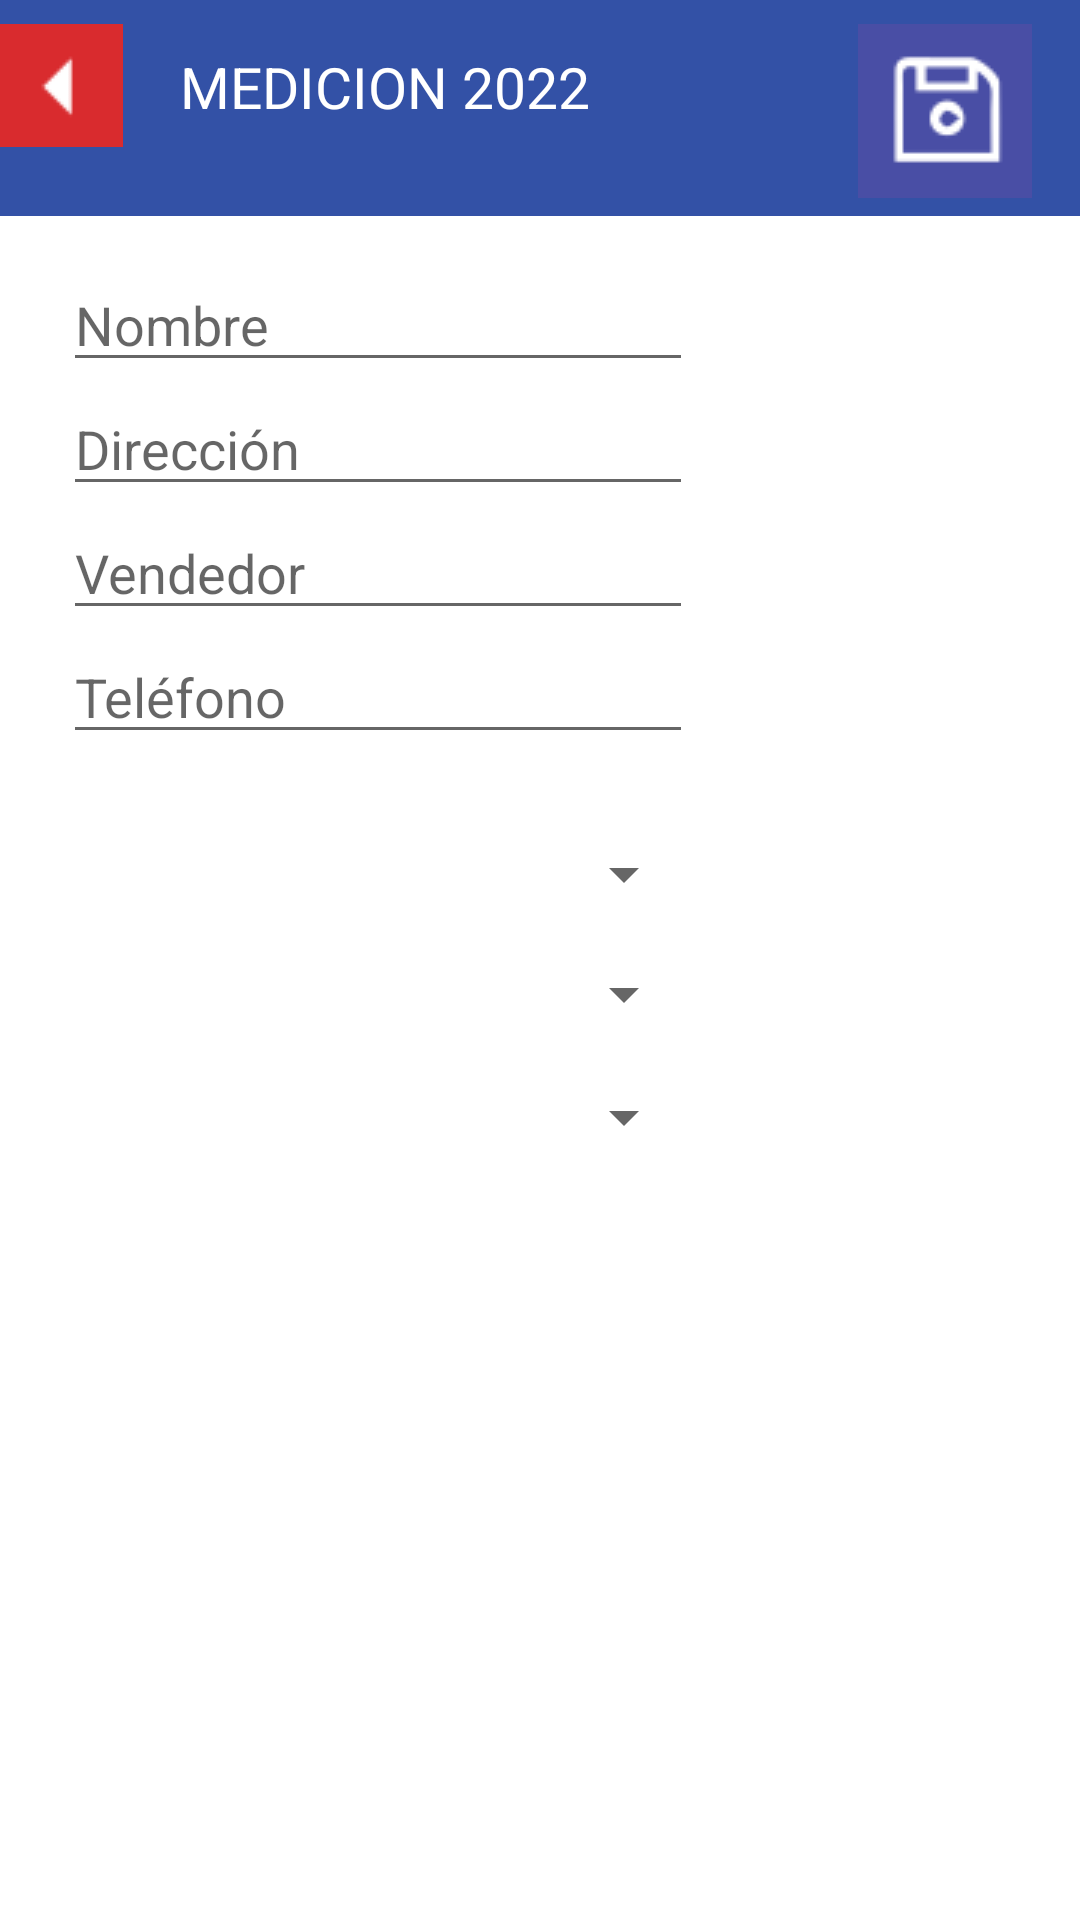

Layout XML and referenced resources for this Android screen:
<!-- AndroidManifest.xml: application theme Theme.Damer2 -->
<!-- res/layout/activity_negocio_agregar.xml -->
<?xml version="1.0" encoding="utf-8"?>
<androidx.constraintlayout.widget.ConstraintLayout xmlns:android="http://schemas.android.com/apk/res/android"
    xmlns:app="http://schemas.android.com/apk/res-auto"
    xmlns:tools="http://schemas.android.com/tools"
    android:layout_width="match_parent"
    android:layout_height="match_parent"
    tools:context=".NegocioAgregarActivity">

    <androidx.constraintlayout.widget.ConstraintLayout
        android:id="@+id/constraintLayout3"
        android:layout_width="0dp"
        android:layout_height="wrap_content"
        android:background="@drawable/header"
        app:layout_constraintEnd_toEndOf="parent"
        app:layout_constraintStart_toStartOf="parent"
        app:layout_constraintTop_toTopOf="parent">


        <TextView
            android:id="@+id/txtMedicion"
            android:layout_width="wrap_content"
            android:layout_height="wrap_content"
            android:layout_marginStart="60dp"
            android:layout_marginTop="8dp"
            android:text="MEDICION 2022"
            android:textColor="#FFF"
            android:textSize="19dp"
            app:layout_constraintStart_toStartOf="parent"
            app:layout_constraintTop_toTopOf="parent" />

        <ImageView
            android:id="@+id/btnAtras"
            android:layout_width="wrap_content"
            android:layout_height="wrap_content"
            app:layout_constraintStart_toStartOf="parent"
            app:layout_constraintTop_toTopOf="parent"
            app:srcCompat="@drawable/atras" />

        <ImageView
            android:id="@+id/negocio_agregar_btnGuardar"
            android:layout_width="wrap_content"
            android:layout_height="wrap_content"

            android:layout_marginTop="0dp"
            android:layout_marginEnd="16dp"
            app:layout_constraintEnd_toEndOf="parent"
            app:layout_constraintTop_toTopOf="parent"
            app:srcCompat="@drawable/guardar" />

    </androidx.constraintlayout.widget.ConstraintLayout>





    <EditText
        android:id="@+id/txtNombre"
        android:layout_width="wrap_content"
        android:layout_height="wrap_content"
        android:layout_marginStart="21dp"
        android:layout_marginTop="86dp"
        android:ems="10"
        android:hint="Nombre"
        android:inputType="textPersonName"
        android:text=""
        app:layout_constraintStart_toStartOf="parent"
        app:layout_constraintTop_toTopOf="parent" />

    <EditText
        android:id="@+id/txtDireccion"
        android:layout_width="wrap_content"
        android:layout_height="wrap_content"
        android:ems="10"
        android:hint="Dirección"
        android:inputType="textPersonName"
        android:text=""
        app:layout_constraintStart_toStartOf="@+id/txtNombre"
        app:layout_constraintTop_toBottomOf="@+id/txtNombre" />

    <EditText
        android:id="@+id/txtVendedor"
        android:layout_width="wrap_content"
        android:layout_height="wrap_content"
        android:ems="10"
        android:hint="Vendedor"
        android:inputType="textPersonName"
        android:text=""
        app:layout_constraintStart_toStartOf="@+id/txtDireccion"
        app:layout_constraintTop_toBottomOf="@+id/txtDireccion" />

    <EditText
        android:id="@+id/txtTelefono"
        android:layout_width="wrap_content"
        android:layout_height="wrap_content"
        android:ems="10"
        android:hint="Teléfono"
        android:inputType="textPersonName"
        android:text=""
        app:layout_constraintStart_toStartOf="@+id/txtVendedor"
        app:layout_constraintTop_toBottomOf="@+id/txtVendedor" />

    <Spinner
        android:id="@+id/cboDistrito"
        android:layout_width="212dp"
        android:layout_height="31dp"
        android:layout_marginStart="20dp"
        android:layout_marginTop="316dp"
        app:layout_constraintStart_toStartOf="parent"
        app:layout_constraintTop_toTopOf="parent" />

    <Spinner
        android:id="@+id/cboZona"
        android:layout_width="212dp"
        android:layout_height="31dp"
        android:layout_marginStart="20dp"
        android:layout_marginTop="276dp"
        app:layout_constraintStart_toStartOf="parent"
        app:layout_constraintTop_toTopOf="parent" />

    <Spinner
        android:id="@+id/cboCanal"
        android:layout_width="212dp"
        android:layout_height="31dp"
        android:layout_marginStart="20dp"
        android:layout_marginTop="357dp"
        app:layout_constraintStart_toStartOf="parent"
        app:layout_constraintTop_toTopOf="parent" />
</androidx.constraintlayout.widget.ConstraintLayout>
<!-- resources referenced by this layout -->
<resources>
  <!-- drawable atras: png bitmap (drawable, 343 bytes) -->
  <!-- drawable guardar: png bitmap (drawable, 1310 bytes) -->
  <!-- drawable header (drawable) -->
  <?xml version="1.0" encoding="utf-8"?>
  <layer-list
      xmlns:android="http://schemas.android.com/apk/res/android"
      android:paddingTop="8dp"
      android:paddingBottom="8dp"
      >
  
      <item android:bottom="2dp"    >
          <shape
              android:shape="rectangle"
              android:tint="@color/azul_1"
              android:layout_height="80dp"
  
              >
              <stroke android:width="1dp" android:color="#fff"
  
                  />
              <solid android:color="#FFF" />
          </shape>
      </item>
  </layer-list>
  <style name="Theme.Damer2" parent="Theme.MaterialComponents.DayNight.DarkActionBar">
          <item name="windowActionBar">false</item>
          <item name="windowNoTitle">true</item>
          <item name="android:windowFullscreen">true</item>
          
          <item name="colorPrimary">@color/rojo_1</item>
          <item name="colorPrimaryVariant">@color/purple_700</item>
          <item name="colorOnPrimary">@color/white</item>
          
          <item name="colorSecondary">@color/teal_200</item>
          <item name="colorSecondaryVariant">@color/teal_700</item>
          <item name="colorOnSecondary">@color/black</item>
          
          <item name="android:statusBarColor">?attr/colorPrimaryVariant</item>
          
      </style>
  <color name="azul_1">#3351a6</color>
  <color name="rojo_1">#ec3a27</color>
  <color name="purple_700">#FF3700B3</color>
  <color name="white">#FFFFFFFF</color>
  <color name="teal_200">#FF03DAC5</color>
  <color name="teal_700">#FF018786</color>
  <color name="black">#FF000000</color>
</resources>
